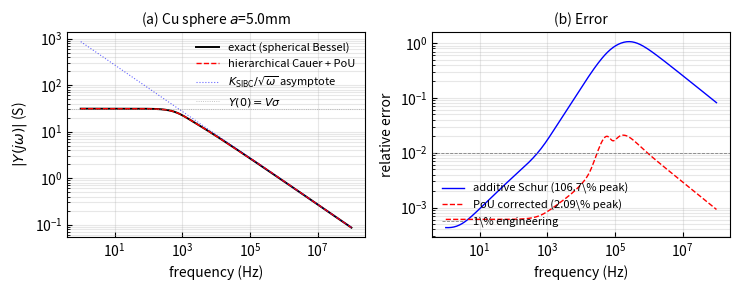

This chart was generated by the following Python code: (Note: this script raises an exception after producing the figure.)
"""
3D extension verification: conducting sphere.

The 2D cylinder digest result generalizes to 3D via surface-area scaling
K_SIBC = S * sqrt(sigma/mu).  For a sphere of radius a:
    S = 4 pi a^2     (surface area)
    V = (4/3) pi a^3 (volume)
    K_SIBC^sph = 4 pi a^2 sqrt(sigma/mu)
    Y(0) = V sigma

Exact admittance via modified spherical Bessel:
    Y_sph(s) = (4/3) pi a^3 sigma * (3 / (gamma a)) * (coth(gamma a) - 1/(gamma a))

Mittag-Leffler (Foster) expansion:
    Y_sph(s) = sum_{k=1}^inf (8 pi a / mu) / (s + xi_k)
    xi_k = (k pi)^2 / (a^2 mu sigma)

Limits:
    s -> 0:    Y -> V sigma                      (DC)
    s -> inf:  Y -> K_SIBC^sph / sqrt(s)         (SIBC tail)

Verification:
    (i) Show K_SIBC^sph = 4 pi a^2 sqrt(sigma/mu) matches exact at high f.
    (ii) Hierarchical Cauer with PoU: tracks Y_sph_exact across 8 decades
         with wall-band error comparable to cylinder digest result.

Usage:
    python 3d_sphere.py
"""

import numpy as np
import matplotlib.pyplot as plt
from matplotlib import font_manager
from pathlib import Path


def setup_times_new_roman():
    try:
        for font in ['Times New Roman', 'Times']:
            try:
                font_manager.findfont(font, fallback_to_default=False)
                plt.rcParams['font.family'] = font
                plt.rcParams['font.serif'] = [font]
                plt.rcParams['mathtext.fontset'] = 'stix'
                return
            except Exception:
                continue
    except Exception:
        pass


def coth_complex(z):
    """Numerically stable coth(z) for complex z."""
    z = np.asarray(z, dtype=complex)
    result = np.empty_like(z, dtype=complex)
    big = np.real(z) > 30
    sml = np.real(z) < -30
    mid = ~(big | sml)
    result[big] = 1.0
    result[sml] = -1.0
    result[mid] = 1.0 + 2.0 / (np.exp(2 * z[mid]) - 1)
    return result


def Y_sph_exact(s, a, sigma, mu):
    """Exact 3D sphere admittance."""
    gamma_a = np.sqrt(s * mu * sigma) * a
    coth_ga = coth_complex(gamma_a)
    prefactor = (4.0 / 3.0) * np.pi * a**3 * sigma
    bessel_ratio = (3.0 / gamma_a) * (coth_ga - 1.0 / gamma_a)
    return prefactor * bessel_ratio


def sphere_pade(N_modes_for_moments, a, sigma, mu, m=5, n=6):
    """
    Construct Pade[m/n] approximation of Y_sph(s) at s=0 from numerical
    Taylor moments computed via Mittag-Leffler (Foster) expansion.

    Y_sph(s) = sum_k r / (s + xi_k), r = 8 pi a / mu, xi_k = (k pi)^2/(a^2 mu sigma)
    Taylor: c_n = r (-1)^n sum_k xi_k^{-(n+1)}

    Returns (num_coefs, den_coefs) of the Pade approximation, such that
    Y_pade(s) = sum_i num_coefs[i] s^i / sum_j den_coefs[j] s^j
    """
    r = 8 * np.pi * a / mu
    k = np.arange(1, N_modes_for_moments + 1)
    xi = (k * np.pi)**2 / (a**2 * mu * sigma)

    # Compute Taylor moments c_n for n = 0, 1, ..., m+n
    n_moments = m + n + 1
    c = np.zeros(n_moments)
    for nn in range(n_moments):
        c[nn] = r * (-1)**nn * np.sum(1.0 / xi**(nn + 1))

    # Pade[m/n]: solve linear system for denominator coefficients then numerator
    # Denominator: b_0 = 1, solve for b_1..b_n from
    #   sum_{j=0}^n b_j c_{i-j} = 0 for i = m+1, ..., m+n
    # where c_k = 0 for k < 0
    from scipy.interpolate import pade
    num_poly, den_poly = pade(c, n, m)
    return num_poly, den_poly


def Y_Pade_sphere(s, num_poly, den_poly):
    """Evaluate Pade approximation at complex s."""
    return num_poly(s) / den_poly(s)


def Y_R_PoU(s, num_poly, den_poly, d, K_SIBC, n_pou=3):
    """
    PoU-corrected hierarchical Cauer:
        Y_R^PoU(s) = w_d(s) Y_Pade(s) + w_s(s) K_SIBC / sqrt(s)
    with w_d = d^n / (s^n + d^n), w_s = s^n / (s^n + d^n).
    """
    w_d = d**n_pou / (s**n_pou + d**n_pou)
    w_s = s**n_pou / (s**n_pou + d**n_pou)
    return w_d * Y_Pade_sphere(s, num_poly, den_poly) + w_s * K_SIBC / np.sqrt(s)


def Y_R_additive(s, num_poly, den_poly, d, K_SIBC):
    """Bare additive Schur form: Y_R = Y_Pade + K_SIBC sqrt(s)/(s+d)."""
    return Y_Pade_sphere(s, num_poly, den_poly) + K_SIBC * np.sqrt(s) / (s + d)


if __name__ == "__main__":
    # Sphere parameters
    sigma_cu = 5.96e7
    mu_0 = 4 * np.pi * 1e-7
    a = 5e-3
    K_SIBC = 4 * np.pi * a**2 * np.sqrt(sigma_cu / mu_0)
    V_sphere = (4.0 / 3.0) * np.pi * a**3
    Y_DC = V_sphere * sigma_cu

    print(f"3D Sphere parameters (Cu, a = {a*1e3:.1f} mm):")
    print(f"  V = {V_sphere:.3e} m^3, S = {4*np.pi*a**2:.3e} m^2")
    print(f"  Y_DC = V sigma = {Y_DC:.4e} S")
    print(f"  K_SIBC^sph = 4 pi a^2 sqrt(sigma/mu) = {K_SIBC:.4e}")
    print()

    # Build Pade[5/6] from Mittag-Leffler moments
    print("Building Pade[5/6] approximation of Y_sph from 1000 Foster modes...")
    num_poly, den_poly = sphere_pade(1000, a, sigma_cu, mu_0, m=5, n=6)
    print(f"  Pade num degree = {num_poly.order}, den degree = {den_poly.order}")
    print(f"  Y_Pade(0) = {Y_Pade_sphere(np.array([0+0j]), num_poly, den_poly)[0].real:.4e}")
    print(f"  expected Y_DC = {Y_DC:.4e}")
    print()

    # Frequency sweep
    omega = np.logspace(0, 8, 200) * 2 * np.pi
    s = 1j * omega
    Y_exact = Y_sph_exact(s, a, sigma_cu, mu_0)

    # Crossover d: optimize on PoU
    from scipy.optimize import minimize_scalar
    def err_of_d(log_d):
        d_try = 10**log_d
        Y_pou = Y_R_PoU(s, num_poly, den_poly, d_try, K_SIBC)
        return np.max(np.abs(Y_pou - Y_exact) / np.abs(Y_exact))

    res = minimize_scalar(err_of_d, bounds=(3, 8), method='bounded')
    d_opt = 10**res.x
    err_opt = res.fun
    print(f"Optimal d for PoU: d = {d_opt:.3e} rad/s "
          f"({d_opt/(2*np.pi):.2e} Hz), max err = {err_opt:.2e}")
    print()

    # Final evaluation
    Y_PoU = Y_R_PoU(s, num_poly, den_poly, d_opt, K_SIBC)
    Y_add = Y_R_additive(s, num_poly, den_poly, d_opt, K_SIBC)
    rel_err_PoU = np.abs(Y_PoU - Y_exact) / np.abs(Y_exact)
    rel_err_add = np.abs(Y_add - Y_exact) / np.abs(Y_exact)

    print(f"Wall-band error comparison (d = {d_opt/(2*np.pi):.2e} Hz):")
    print(f"  PoU corrected     : max err = {np.max(rel_err_PoU):.2e}")
    print(f"  Additive Schur    : max err = {np.max(rel_err_add):.2e}")
    print()

    # Plot
    setup_times_new_roman()
    fig, (ax1, ax2) = plt.subplots(1, 2, figsize=(7.5, 3.0))

    f_hz = omega / (2 * np.pi)
    ax1.loglog(f_hz, np.abs(Y_exact), 'k-', linewidth=1.4,
               label='exact (spherical Bessel)')
    ax1.loglog(f_hz, np.abs(Y_PoU), 'r--', linewidth=1.0,
               label='hierarchical Cauer + PoU')
    ax1.loglog(f_hz, K_SIBC / np.sqrt(omega), 'b:', linewidth=0.8, alpha=0.6,
               label=r'$K_{\mathrm{SIBC}}/\sqrt{\omega}$ asymptote')
    ax1.axhline(Y_DC, color='gray', linestyle=':', linewidth=0.6, alpha=0.6,
                label=r'$Y(0) = V\sigma$')
    ax1.set_xlabel('frequency (Hz)')
    ax1.set_ylabel(r'$|Y(j\omega)|$ (S)')
    ax1.legend(fontsize=8, frameon=False, loc='upper right')
    ax1.grid(True, which='both', alpha=0.3)
    ax1.set_title(f'(a) Cu sphere $a$={a*1e3:.1f}mm', fontsize=10)
    for spine in ax1.spines.values():
        spine.set_linewidth(0.8)
    ax1.tick_params(direction='in', which='both')

    ax2.loglog(f_hz, rel_err_add, 'b-', linewidth=1.0,
               label=f'additive Schur ({np.max(rel_err_add)*100:.1f}\\% peak)')
    ax2.loglog(f_hz, rel_err_PoU, 'r--', linewidth=1.0,
               label=f'PoU corrected ({np.max(rel_err_PoU)*100:.2f}\\% peak)')
    ax2.axhline(1e-2, color='gray', linestyle='--', linewidth=0.6,
                label='1\\% engineering')
    ax2.set_xlabel('frequency (Hz)')
    ax2.set_ylabel('relative error')
    ax2.legend(fontsize=8, frameon=False, loc='lower left')
    ax2.grid(True, which='both', alpha=0.3)
    ax2.set_title('(b) Error', fontsize=10)
    for spine in ax2.spines.values():
        spine.set_linewidth(0.8)
    ax2.tick_params(direction='in', which='both')

    plt.tight_layout()
    out_dir = Path(__file__).parent
    plt.savefig(out_dir / "3d_sphere_verification.png",
                dpi=200, bbox_inches='tight')
    print(f"Saved: {out_dir / '3d_sphere_verification.png'}")

    np.savez(out_dir / "3d_sphere_data.npz",
             omega=omega, Y_exact=Y_exact, Y_PoU=Y_PoU, Y_additive=Y_add,
             rel_err_PoU=rel_err_PoU, rel_err_additive=rel_err_add,
             K_SIBC=K_SIBC, d=d_opt, Y_DC=Y_DC)
    print(f"Saved: {out_dir / '3d_sphere_data.npz'}")
